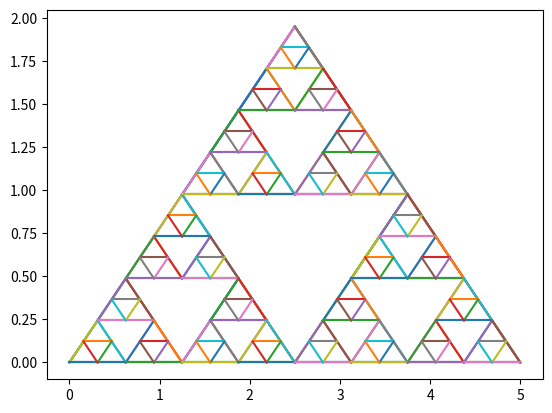

Write Python code to recreate this figure.
#python3
# [redacted]
import matplotlib.pyplot as plt
import numpy as np
import math

gSlop1 = math.tanh(math.pi/3)
slopeUp= [math.tanh(math.pi/3),-1*math.tanh(math.pi/3),0]
slopeDown= [0, math.tanh(math.pi/3), -1*math.tanh(math.pi/3)]

def plotXY(x,y):
    #plt.plot(x,y,color='g')
    plt.plot(x,y)

def DrawTriangleLineByPt(startPt,stopPt,slope):
    if startPt[0]>stopPt[0]: #switch
        startPt = startPt + stopPt
        stopPt = startPt - stopPt
        startPt = startPt -stopPt
    if 1:
        plt.plot([startPt[0],stopPt[0]],[startPt[1],stopPt[1]])
    else:
        x = np.linspace(startPt[0],stopPt[0],10)
        b = startPt[1]-slope*startPt[0]
        y = slope*x + b
        plotXY(x,y)

def triangle(pt0, pt1,pt2,slopes):
    DrawTriangleLineByPt(pt0,pt1,slopes[0])
    DrawTriangleLineByPt(pt1,pt2,slopes[1])
    DrawTriangleLineByPt(pt2,pt0,slopes[2])

def triangleStart(startPt,lineLen,N):
    if N>0:
        pt0,pt1,pt2 = np.array([0,0],dtype=np.float64),\
                        np.array([0,0],dtype=np.float64),\
                        np.array([0,0],dtype=np.float64)

        pt0 = startPt
        pt1[0] = pt0[0]+lineLen/2
        pt1[1] = pt0[1]+lineLen/2*gSlop1
        pt2[0] = pt0[0] + lineLen
        pt2[1] = pt0[1]
        #print(pt0,pt1,pt2)

        triangle(pt0,pt1,pt2,slopeUp)

        N_pt0 = pt0.copy()
        N_pt0[0] += lineLen/4
        N_pt0[1] += (lineLen/4*gSlop1)

        N_pt1 = N_pt0.copy()
        N_pt1[0] += lineLen/2

        N_pt2 = pt0.copy()
        N_pt2[0] += lineLen/2

        #print(N_pt0, N_pt1, N_pt2)
        triangle(N_pt0, N_pt1, N_pt2,slopeDown)

        triangleStart(pt0,lineLen/2,N-1)
        triangleStart(N_pt0,lineLen/2,N-1)
        triangleStart(N_pt2,lineLen/2,N-1)
    else:
        return

def main():
    startPt = np.array([0,0],dtype=np.float64)
    startLen=5
    recurse = 4#8
    triangleStart(startPt, startLen,recurse)
    plt.show()

if __name__ == "__main__":
    main()
